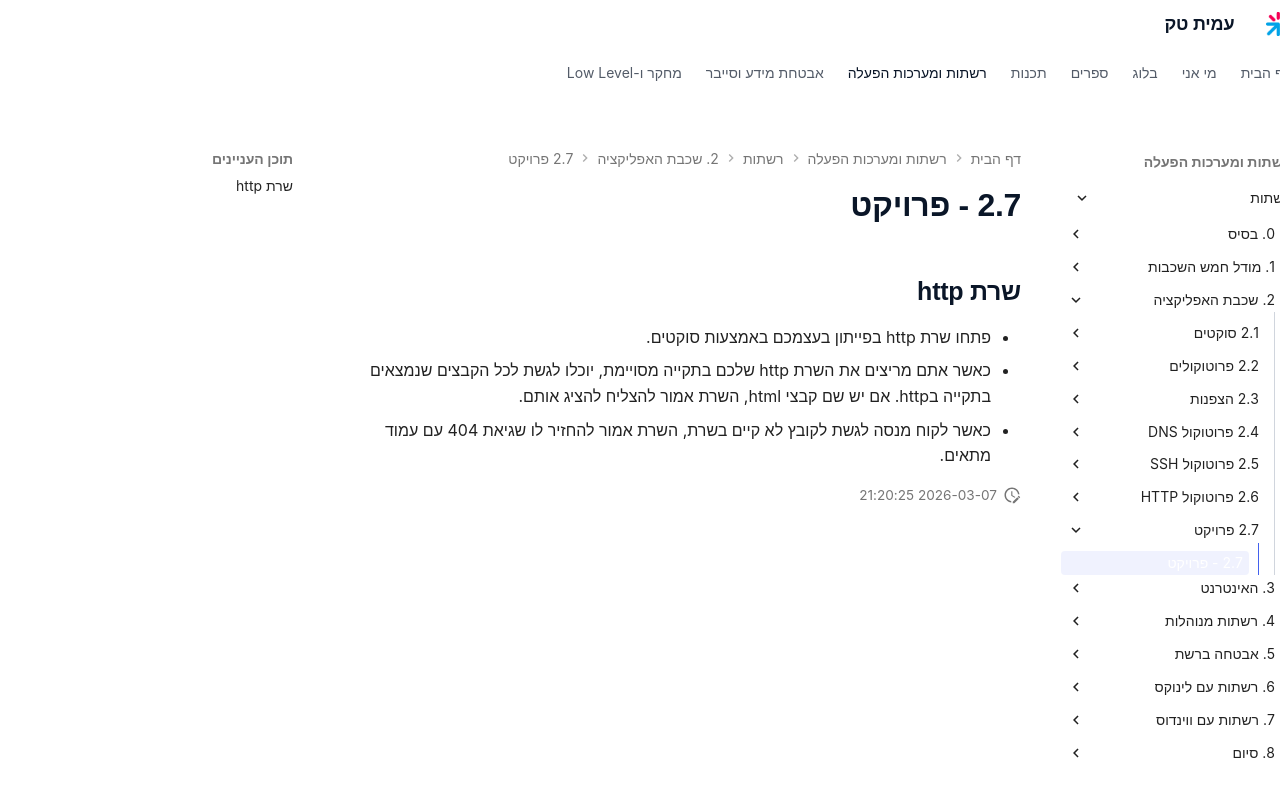

repository: AmitPinchasi/amittech · page: רשתות/2. שכבת האפליקציה/2.7 - פרויקט/2.7 - פרויקט/index.html · generator: mkdocs

## שרת http
- פתחו שרת http בפייתון בעצמכם באמצעות סוקטים.
- כאשר אתם מריצים את השרת http שלכם בתקייה מסויימת, יוכלו לגשת לכל הקבצים שנמצאים בתקייה בhttp. אם יש שם קבצי html, השרת אמור להצליח להציג אותם.
- כאשר לקוח מנסה לגשת לקובץ לא קיים בשרת, השרת אמור להחזיר לו שגיאת 404 עם עמוד מתאים.
